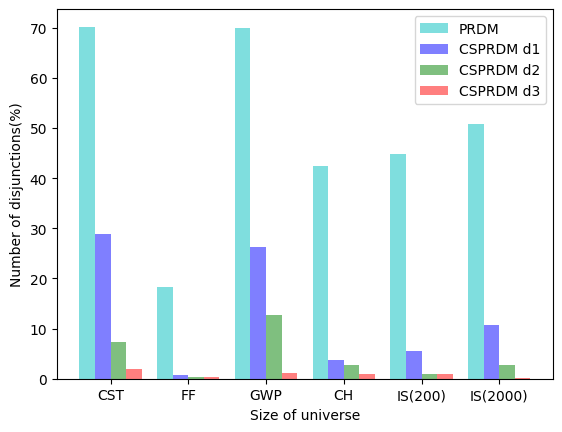

Write the Python code that produced this figure.
from matplotlib import pyplot as plt
from pylab import *                #支持中文
mpl.rcParams['font.sans-serif'] = ['SimHei']


def draw(x,y):
    # x = range(len(names))
    plt.plot(x, y, marker='o',color = 'b', mec='b', mfc='b',label='all classes')
    # plt.plot(x, y1, marker='*', color = 'r',ms=10,  label=u'y=x^3曲线图')
    plt.legend()  # 让图例生效
    # plt.xticks(x, names)   #轴刻度间隔   显示标签   标签字体倾斜度和颜色等外观属性
    plt.margins(0)  #据边缘的距离
    plt.subplots_adjust(bottom=0.2)
    plt.xlabel("Size of universe") #X轴标签
    plt.ylabel("Time consumption(s)") #Y轴标签
    # plt.title("A simple plot") #标题
    plt.show()

def draw_Compare(x,y,y1):
    plt.plot(x, y, marker='o',color = 'b', mec='b', mfc='b',label='all classes')
    plt.plot(x, y1, marker='*', color = 'r',ms=10,  label='single class')
    plt.legend()  # 让图例生效
    # plt.xticks(x, names)   #轴刻度间隔   显示标签   标签字体倾斜度和颜色等外观属性
    plt.margins(0)  #据边缘的距离
    plt.subplots_adjust(bottom=0.2)
    plt.xlabel("Size of universe") #X轴标签
    plt.ylabel("Time consumption(s)") #Y轴标签
    # plt.title("A simple plot") #标题
    plt.show()

def draw_three(x,y,y1,y2):
    plt.plot(x, y, marker='o',color = 'b', mec='b', mfc='b',label='first floor')
    plt.plot(x, y1, marker='*', color = 'r',ms=10,  label='second floor')
    plt.plot(x, y2, marker='v', color='g', ms=10, label='thrid floor')
    plt.legend()  # 让图例生效
    # plt.xticks(x, names)   #轴刻度间隔   显示标签   标签字体倾斜度和颜色等外观属性
    plt.margins(0)  #据边缘的距离
    plt.subplots_adjust(bottom=0.2)
    plt.xlabel("Size of universe") #X轴标签
    plt.ylabel("Time consumption(s)") #Y轴标签
    # plt.title("A simple plot") #标题
    plt.show()


def draw_four(x,y,y1,y2,y3):

    plt.rcParams['font.sans-serif'] = 'times new roman'  # 设置全局字体，会被局部字体顶替
    plt.plot(x, y3, marker='^', color='c', ms=10, label='PRDM')
    plt.plot(x, y, marker='o',color = 'r',label='CSPRDM d1')
    plt.plot(x, y1, marker='*', color = 'b',ms=10,  label='CSPRDM d2')
    plt.plot(x, y2, marker='v', color='g', ms=10, label='CSPRDM d3')

    plt.legend()  # 让图例生效
    # plt.xticks(x, names)   #轴刻度间隔   显示标签   标签字体倾斜度和颜色等外观属性
    plt.margins(0)  #据边缘的距离
    plt.subplots_adjust(bottom=0.2)
    plt.xlabel("Size of attribute") #X轴标签
    plt.ylabel("Time consumption(s)") #Y轴标签
    # plt.title("A simple plot") #标题
    plt.show()

# def Histogram(tick_label,y,y1,y2,y3):   #并列柱状图
#     x =  np.arange(len(tick_label))
#     bar_width = 0.2
#     plt.bar(x, y, bar_width, align="center", color="c", label="all classes(K=4)", alpha=0.5)
#     x = x + bar_width
#     plt.bar(x, y1, bar_width, color="b", align="center", label="single class(K=4)", alpha=0.5)
#     x = x + bar_width
#     plt.bar(x , y2, bar_width, color="g", align="center", label="single class(K=8)", alpha=0.5)
#     x = x + bar_width
#     plt.bar(x, y3, bar_width, color="r", align="center", label="single class(K=16)", alpha=0.5)
#     plt.xlabel("Size of universe")
#     plt.ylabel("差别项个数")
#     plt.xticks(x + bar_width / 4, tick_label)
#     plt.legend()
#     plt.show()

def Histogram():  # 并列柱状图
    plt.rcParams['font.sans-serif'] = 'times new roman'  # 设置全局字体，会被局部字体顶替
    y=[70.2,18.3,70.0,42.4,44.9,50.8]
    y1=[28.8,0.7,26.2,3.7,5.5,10.7]
    y2=[7.4,0.3,12.8,2.8,0.9,2.7]
    y3=[1.9,0.3,1.1,0.9,0.9,0.09]
    tick_label = ["CST", "FF", "GWP", "CH", "IS(200)", "IS(2000)"]
    x = np.arange(len(tick_label))   # 横坐标范围
    total_width, n = 0.8, 4  # 柱状图总宽度，有几组数据
    width = total_width / n  # 单个柱状图的宽度
    x1 = x - width*1.5  # 第一组数据柱状图横坐标起始位置
    x2 = x1 + width  # 第二组数据柱状图横坐标起始位置
    x3 = x2 + width
    x4 = x3 + width

    plt.bar(x1, y, width = width,  color="c", label="PRDM", alpha=0.5)
    plt.bar(x2, y1, width = width, color="b", align="center", label="CSPRDM d1", alpha=0.5)
    plt.bar(x3, y2, width = width, color="g", align="center", label="CSPRDM d2", alpha=0.5)
    plt.bar(x4, y3, width = width, color="r", align="center", label="CSPRDM d3", alpha=0.5)
    plt.xlabel("Size of universe")
    plt.ylabel("Number of disjunctions(%)")
    plt.xticks(x , tick_label)
    plt.legend()
    plt.show()

if __name__ == '__main__':
    Histogram()